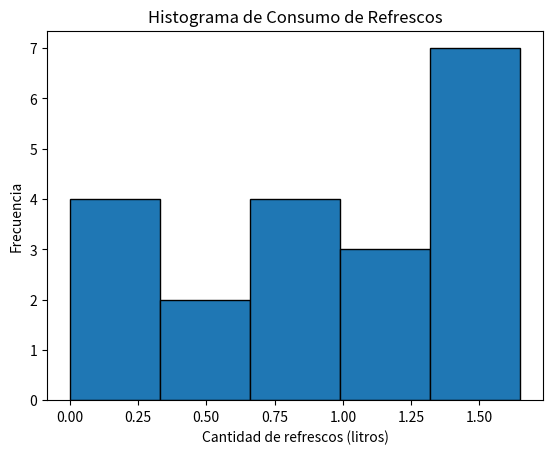

Python code for this plot:
import matplotlib.pyplot as plt
import math


datos = [0.31, 1.65, 0.99, 1.32, 1.32, 0, 1.55, 0.3, 1.65, 0.66,
         0.99, 0.66, 1.65, 0.33, 0.33, 1.32, 0.99, 0.66, 0.66, 0]


R = max(datos) - min(datos)
k = round(1 + 3.322 * math.log10(len(datos)))
A = R / k

intervalos = [i * A for i in range(k + 1)]


plt.hist(datos, bins=intervalos, edgecolor='black')
plt.title('Histograma de Consumo de Refrescos')
plt.xlabel('Cantidad de refrescos (litros)')
plt.ylabel('Frecuencia')
plt.show()
